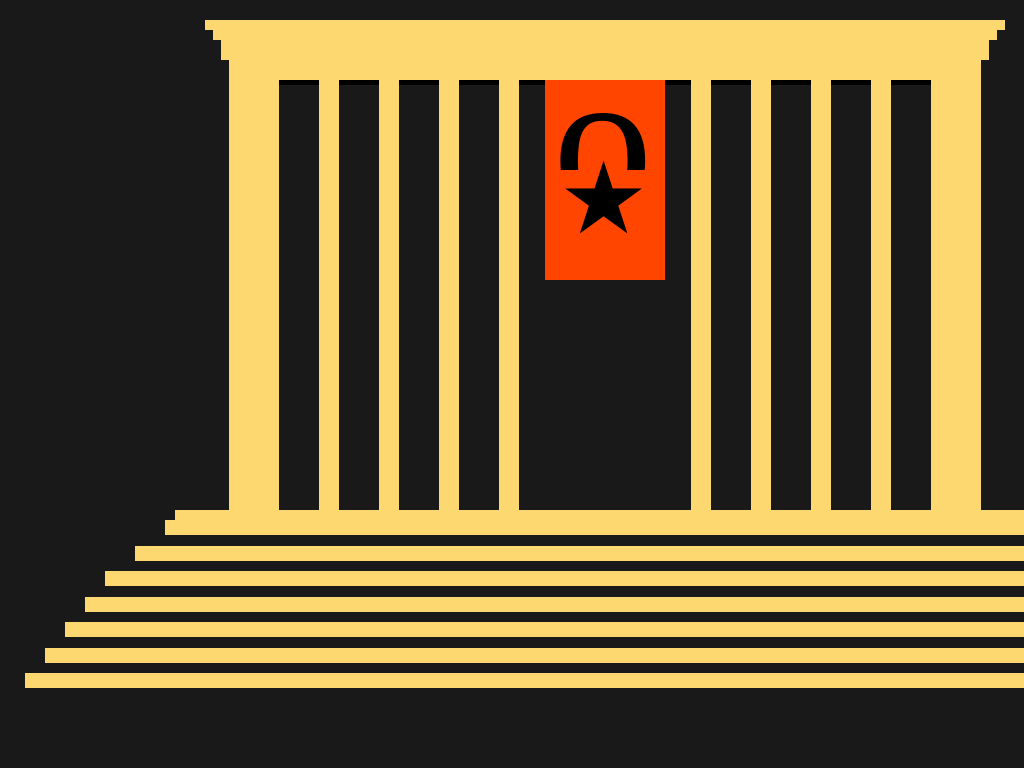

Here is a drawing made with CSS. Write the source that renders it.

<!-- file: Anıtkabir.html -->
<!DOCTYPE html>
<html lang="en">
<head>
    <meta charset="UTF-8">
    <meta name="viewport" content="width=device-width, initial-scale=1.0">
    <link rel="stylesheet" href="style.css">
    <title>Anıtkabir</title>
</head>
<body>
    <div class="ort">
       <div class="ust_1"></div> <!--Çatı Sıralaması 1-->
       <div class="ust_2"></div> <!--Çatı Sıralaması 1-->
       <div class="ust_3"></div> <!--Çatı Sıralaması 2-->
       <div class="ust_3"> </div>     <!--Çatı Sıralaması 3-->
            <div class="ort_kalin"> <!--Direkleri Turuan kalın yatay direk-->
                <div class="direk_1"></div><!---İç Direk 1-->
                <div class="direk_2"></div><!---İç Direk 2-->
                <div class="direk_3"></div><!---İç Direk 3-->
                <div class="direk_4"></div><!---İç Direk 4-->
                <div class="direk_5"></div><!---İç Direk 5-->
                <!----------------İkinci Yarı--------------->
                <div class="direk_6"></div><!---İç Direk 6-->
                <div class="direk_7"></div><!---İç Direk 7-->
                <div class="direk_8"></div><!---İç Direk 8-->
                <div class="direk_9"></div><!---İç Direk 9-->
                <div class="direk_10"></div><!--İç Direk 10-->
                <div class="merdiven_1"></div><!--Merdiven 1-->
                <div class="merdiven_2"></div><!--Merdiven 2-->
                <div class="merdiven_3"></div><!--Merdiven 3-->
                <div class="merdiven_4"></div><!--Merdiven 4-->
                <div class="merdiven_5"></div><!--Merdiven 5-->
                <div class="merdiven_6"></div><!--Merdiven 6-->
                <div class="merdiven_7"></div><!--Merdiven 7-->
                <div class="merdiven_8"></div><!--Merdiven 8-->
                <div class="merdiven_9"></div><!--Merdiven 9-->
                <div class="merdiven_10"></div><!--Merdiven 10-->
                <div class="bayrak">           <!--Bayrak-->
                    <div class="barak_hilal">o</div> <!--Bayrak Hilal -->
                    <div class="barak_kapatici"></div> <!--Bayrak Hilal Kaplama-->
                    <div class="barak_yildiz">★</div> <!--Bayrak Yıldız-->
                </div>
            </div> 
    </div>
</body>
</html>

/* file: style.css */
*{
    margin: 0;
    padding: 0;
}
body{
    background-color: rgb(26, 25, 25);
}
.ort{
    position: absolute;
    left:20%;
}
.ust_1{
    margin-top: 20px;
    width: 50pc;
    height:10px;
    background-color: rgb(253, 216, 113);
    
}
.ust_2{       
    margin-left: 1%;
    width: 49pc;
    height:10px;
    background-color: rgb(253, 216, 113);

}
.ust_3{
    margin-left:2%;
    width: 48pc;
    height:10px;
    background-color: rgb(253, 216, 113);
}
.ort_kalin{
    margin-left: 3%;
    border-bottom:5px solid black;
    width: 47pc;
    height:20px;
    background-color: rgb(253, 216, 113);
}
.direk_1{
    float: left;
    width: 50px;
    height:450px;
    background-color: rgb(253, 216, 113);
}
.direk_2{
    float: left;
    margin-left: 40px;
    width: 20px;
    height:450px;
    background-color: rgb(253, 216, 113);
}
.direk_3{
    float: left;
    margin-left: 40px;
    width: 20px;
    height:450px;
    background-color: rgb(253, 216, 113);
}
.direk_4{
    float: left;
    margin-left: 40px;
    width: 20px;
    height:450px;
    background-color: rgb(253, 216, 113);
}
.direk_5{
    float: left;
    margin-left: 40px;
    width: 20px;
    height:450px;
    background-color: rgb(253, 216, 113);
}
.direk_6{
    float: left;
    margin-left: 172px;
    width: 20px;
    height:450px;
    background-color: rgb(253, 216, 113);
}
.direk_7{
    float: left;
    margin-left: 40px;
    width: 20px;
    height:450px;
    background-color: rgb(253, 216, 113);
}.direk_8{
    float: left;
    margin-left: 40px;
    width: 20px;
    height:450px;
    background-color: rgb(253, 216, 113);
}.direk_9{
    float: left;
    margin-left: 40px;
    width: 20px;
    height:450px;
    background-color: rgb(253, 216, 113);
}.direk_10{
    float: left;
    margin-left: 40px;
    width: 50px;
    height:450px;
    background-color: rgb(253, 216, 113);
}
.merdiven_1{
    height: 10px;
    width: 54pc;
    background-color: rgb(253, 216, 113);
    position: absolute;
    top:100%;
    left: -30px;
}
.merdiven_2{
    height: 15px;
    width: 55pc;
    background-color: rgb(253, 216, 113);
    position: absolute;
    top:102%;
    left: -40px;
}
.merdiven_3{
    height: 15px;
    width: 59pc;
    background-color: rgb(253, 216, 113);
    position: absolute;
    top:107%;
    left: -70px;
}
.merdiven_4{
    height: 15px;
    width: 63pc;
    background-color: rgb(253, 216, 113);
    position: absolute;
    top:112%;
    left: -100px;
}
.merdiven_5{
    height: 15px;
    width: 67pc;
    background-color: rgb(253, 216, 113);
    position: absolute;
    top:117%;
    left: -120px;
}
.merdiven_6{
    height: 15px;
    width: 70pc;
    background-color: rgb(253, 216, 113);
    position: absolute;
    top:122%;
    left: -140px;
}
.merdiven_7{
    height: 15px;
    width: 73pc;
    background-color: rgb(253, 216, 113);
    position: absolute;
    top:127%;
    left: -160px;
}
.merdiven_8{
    height: 15px;
    width: 75pc;
    background-color: rgb(253, 216, 113);
    position: absolute;
    top:132%;
    left: -180px;
}
.bayrak{
    width: 120px;
    height: 200px;
    background-color: orangered;
    position: absolute;
    left: 340px;
    top:80px;
}
.barak_hilal{
    font-size: 200px;
    margin-top:-55px;
    margin-left:8px;
}
.barak_kapatici{
    background-color: orangered;
    width:100px;
    height: 80px;
    position:absolute;
    left: 10px;
    top:90px;
}
.barak_yildiz{
    font-size: 100px;
    position: absolute;
    top:60px;
    left:14px;
}
